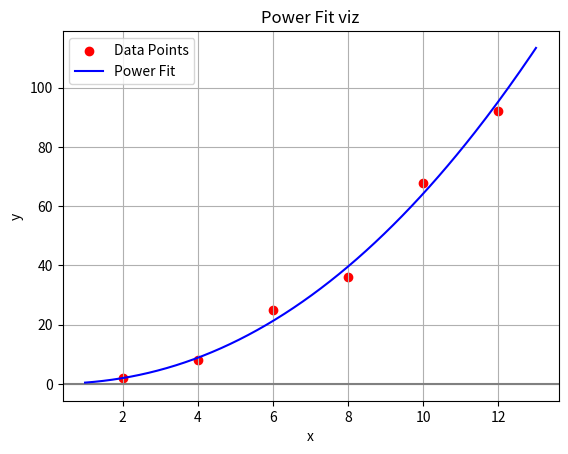

Generate this figure with matplotlib:
import numpy as np
import matplotlib.pyplot as plt
import sys
def linear_fit(x,y):
    X = np.array(x)
    Y = np.array(y)
    n = len(X)
    
    sumX = np.sum(X)
    sumY = np.sum(Y)
    sumX2 = np.sum(X**2)
    sumXY = np.sum(X*Y)
    
    d = n* sumX2 - sumX**2
    
    da = sumY * sumX2 - sumXY * sumX
    db = n*sumXY - sumX*sumY
    
    a = da/d
    b = db/d
    print(f"The linear fit is: y = {b}x + {a}")
    return a, b

def power_plot(x_points,y_points,a_log,b):
    x_vals = np.linspace(min(x_points)-1, max(x_points)+1,200)
    a = np.exp(a_log)
    y_vals = a* (x_vals ** b)
    
    plt.figure()
    plt.axhline(0,color='gray', linestyle = 'solid')
    plt.scatter(x_points, y_points, color = 'red', label = 'Data Points')
    plt.plot(x_vals,y_vals, label = "Power Fit",color= 'blue')
    plt.title('Power Fit viz')
    plt.xlabel('x')
    plt.ylabel('y')
    plt.grid(True)
    plt.legend()
    plt.show()
    
x = [2, 4, 6, 8, 10, 12]
y = [2, 8, 25, 36, 68, 92]   
    
l = len(x)
m = len(y)
if l != m:
    print("Error")
    sys.exit(1)
    
xlog = np.log(x)
ylog = np.log(y)
# power_fit
#y = a* x^b
a_log, b = linear_fit(xlog, ylog)
power_plot(x,y,a_log,b)
